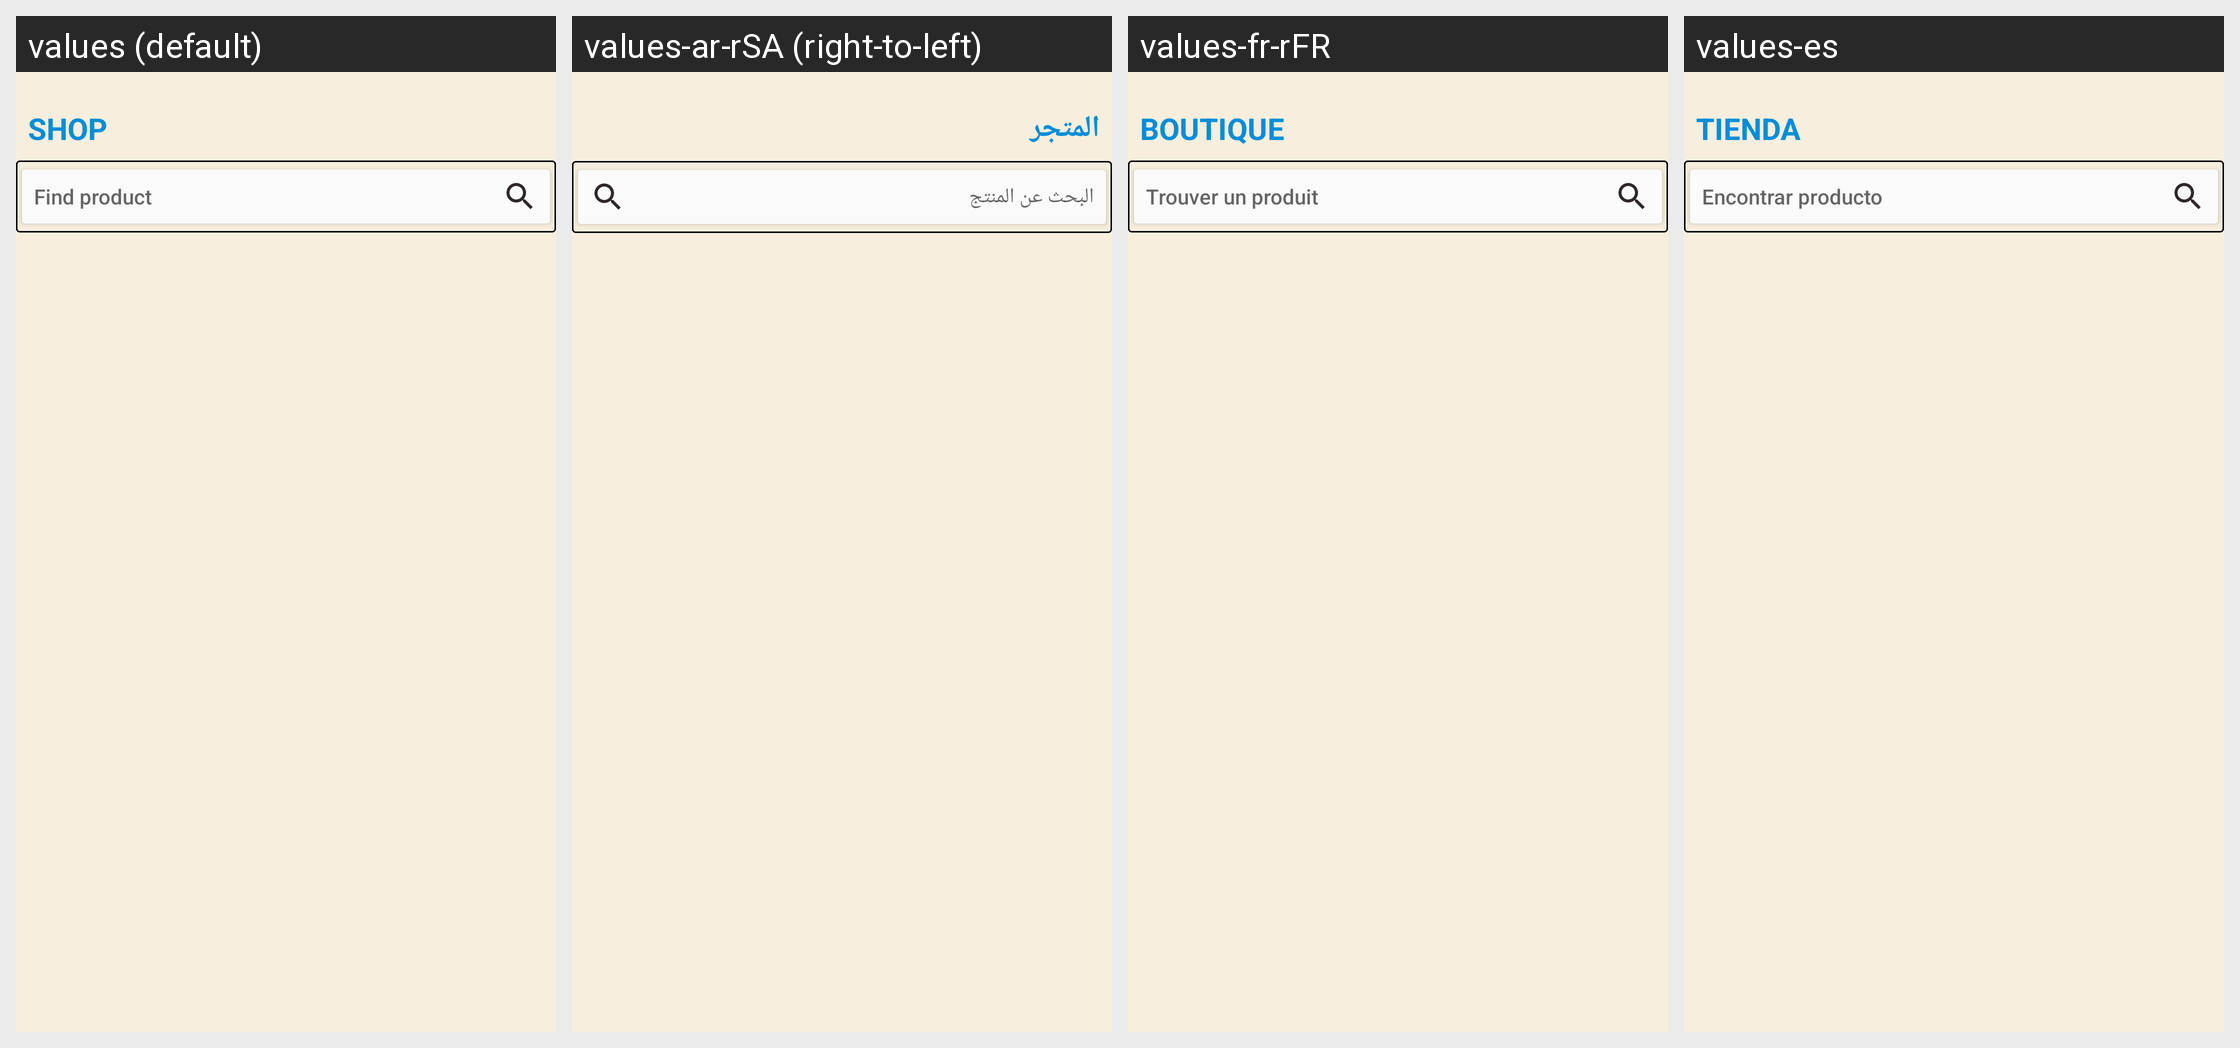

Translations of the strings shown on this Android screen, per locale in the grid:
Android screen res/layout/fragment_search.xml rendered under 4 locales, left to right: values (default), values-ar-rSA (right-to-left), values-fr-rFR, values-es. Device: Nexus 5 (rendered at 1080×1920; each locale shown at half size, 540×960, under a caption strip naming it); theme Theme.SportsStore.
Other locales in the repository, not shown: values-de.
Strings drawn on this screen, with the default value and each locale's value (text and hints the layout hard-codes, and strings that could not be matched under every locale, appear in the picture but are not listed):

shop
  values: SHOP
  values-ar-rSA: المتجر
  values-fr-rFR: BOUTIQUE
  values-es: TIENDA

find_product
  values: Find product
  values-ar-rSA: البحث عن المنتج
  values-fr-rFR: Trouver un produit
  values-es: Encontrar producto
